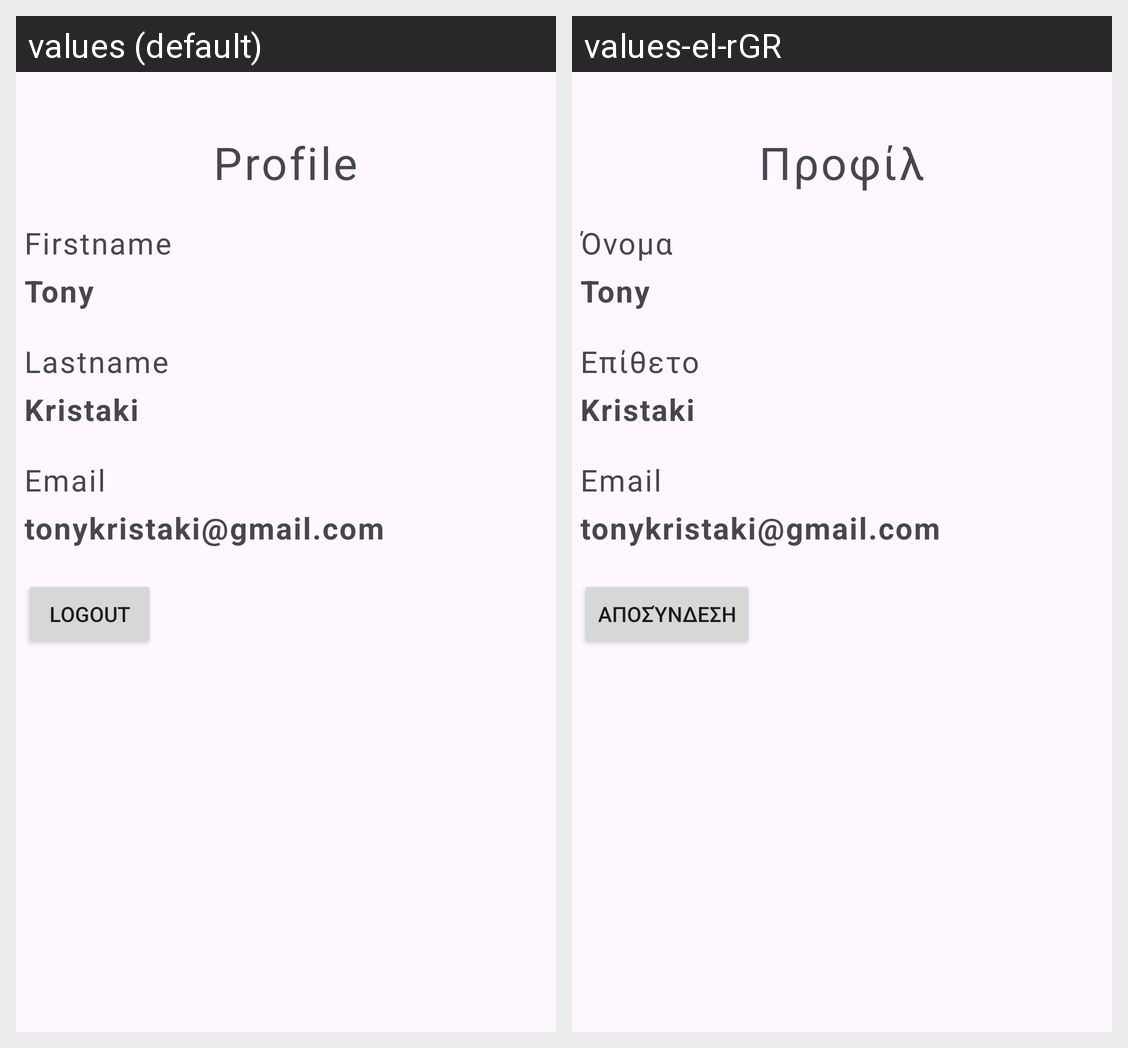

For this localized Android screen grid, give each drawn string resource with its value in every locale shown.
Android screen res/layout/fragment_profile.xml rendered under 2 locales, left to right: values (default), values-el-rGR. Device: Nexus 5 (rendered at 1080×1920; each locale shown at half size, 540×960, under a caption strip naming it); theme Theme.SmartAlert.
Strings drawn on this screen, with the default value and each locale's value (text and hints the layout hard-codes, and strings that could not be matched under every locale, appear in the picture but are not listed):

profile
  values: Profile
  values-el-rGR: Προφίλ

firstname
  values: Firstname
  values-el-rGR: Όνομα

lastname
  values: Lastname
  values-el-rGR: Επίθετο

email
  values: Email
  values-el-rGR: Email  [not translated; the default value is used]

logout
  values: Logout
  values-el-rGR: Αποσύνδεση
